Image classification data set "lemon_leaf_dataset" (bhawanakc07/Major_project-Lemonleaf- on GitHub). Class labels (9): anthracnose, bacterial blight, citrus canker, curl virus, deficiency leaf, dry leaf, healthy leaf, sooty mould, spider mites.

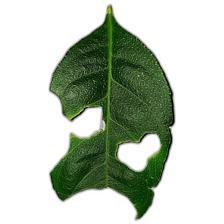
Label: deficiency leaf

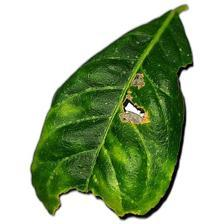
Label: anthracnose

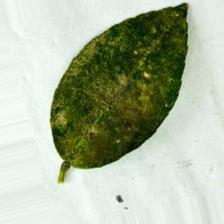
Label: sooty mould

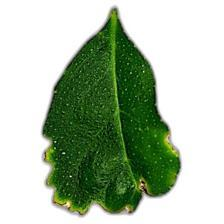
Label: citrus canker

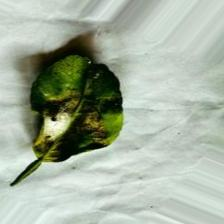
Label: spider mites

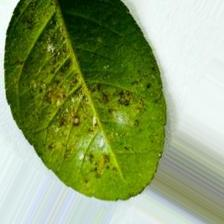
Label: bacterial blight
